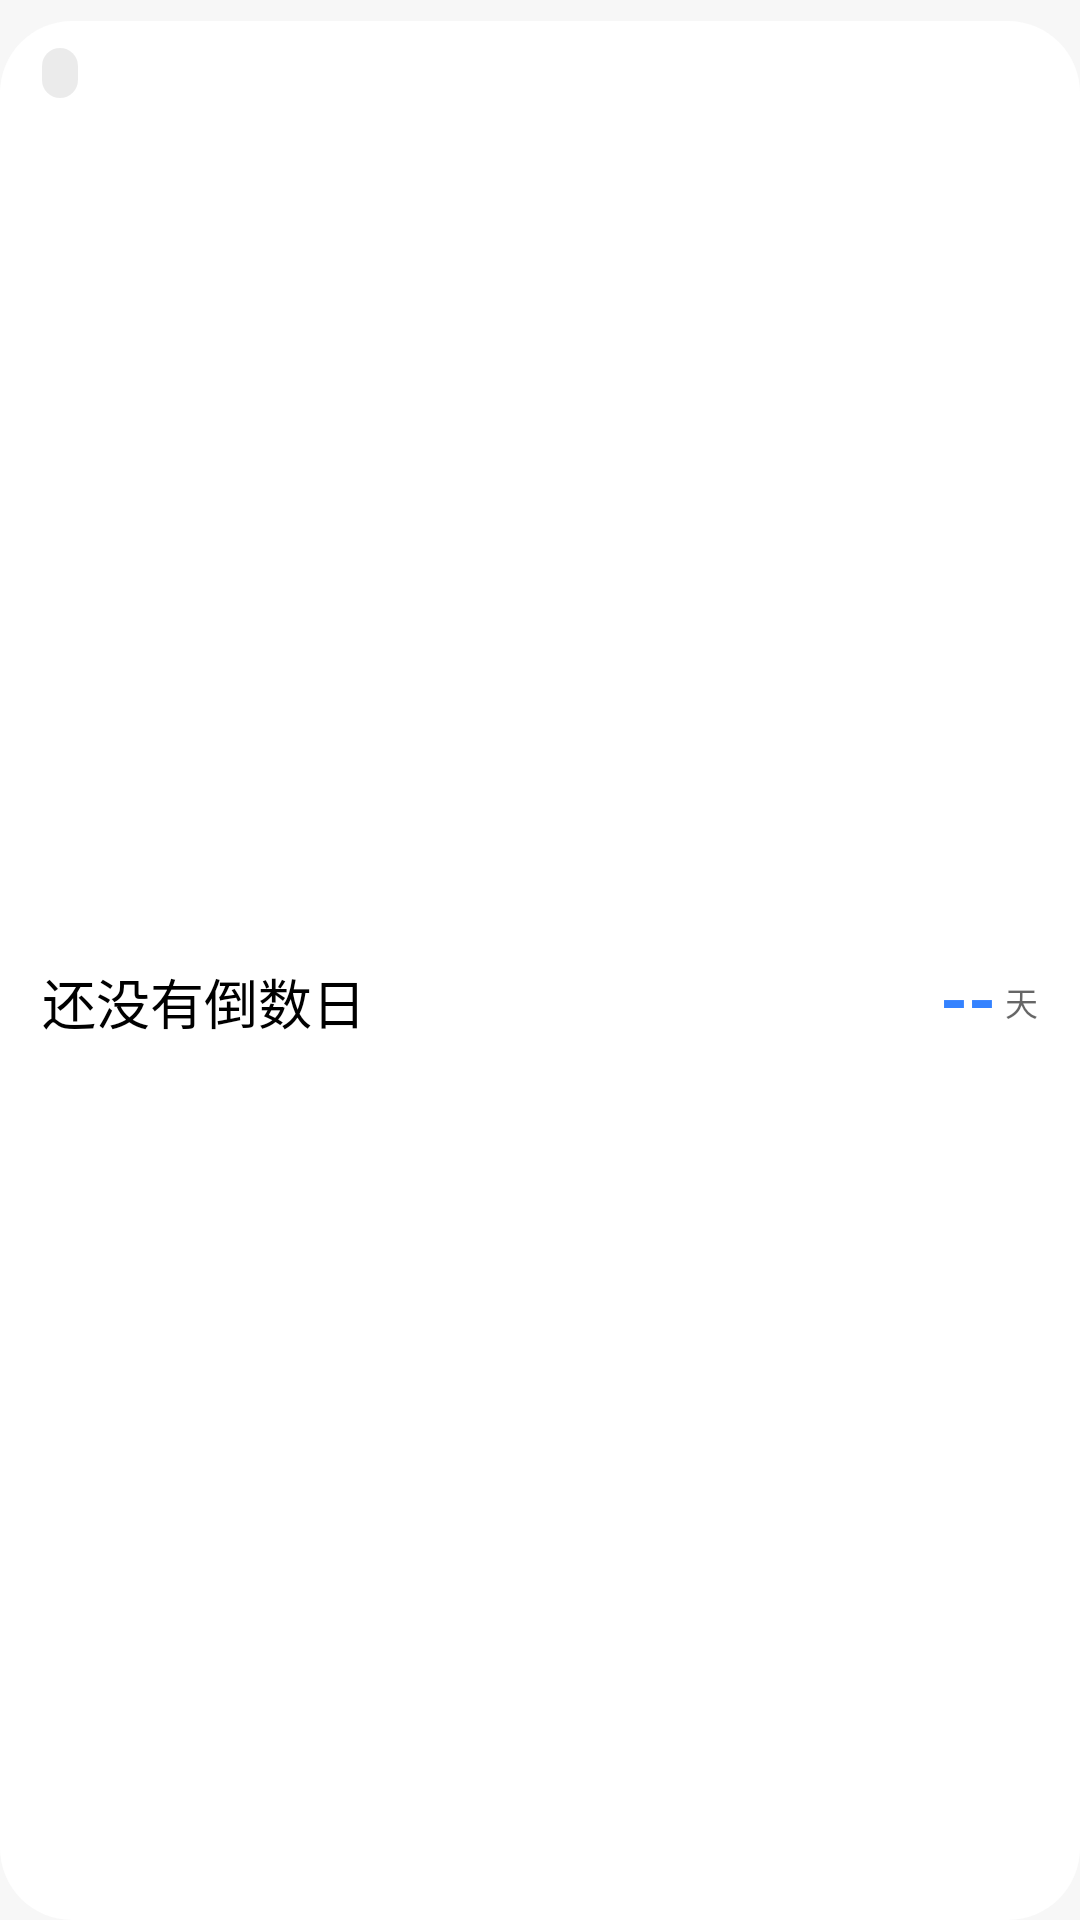

Reconstruct the res/layout file that produces this screen, plus the resources it refers to.
<!-- AndroidManifest.xml: application theme Theme.HyperMatter -->
<!-- res/layout/widget_minimal.xml -->
<?xml version="1.0" encoding="utf-8"?>
<LinearLayout xmlns:android="http://schemas.android.com/apk/res/android"
    android:id="@+id/widget_root"
    android:layout_width="match_parent"
    android:layout_height="match_parent"
    android:gravity="center_horizontal"
    android:orientation="vertical">

    <LinearLayout
        android:id="@+id/widget_minimal_box"
        android:layout_width="match_parent"
        android:layout_height="match_parent"
        android:layout_marginTop="7dp"
        android:background="@drawable/widget_bg"
        android:orientation="vertical"
        android:paddingStart="14dp"
        android:paddingTop="8dp"
        android:paddingEnd="14dp"
        android:paddingBottom="8dp">

    <LinearLayout
        android:layout_width="match_parent"
        android:layout_height="wrap_content"
        android:gravity="center_vertical"
        android:orientation="horizontal">

        <TextView
            android:id="@+id/widget_tag"
            android:layout_width="wrap_content"
            android:layout_height="wrap_content"
            android:background="@drawable/widget_tag_bg"
            android:paddingStart="6dp"
            android:paddingTop="1dp"
            android:paddingEnd="6dp"
            android:paddingBottom="2dp"
            android:text=""
            android:textColor="@color/widget_text_secondary"
            android:textSize="10sp" />

        <TextView
            android:layout_width="0dp"
            android:layout_height="wrap_content"
            android:layout_weight="1"
            android:text="" />

        <TextView
            android:id="@+id/widget_today"
            android:layout_width="wrap_content"
            android:layout_height="wrap_content"
            android:ellipsize="end"
            android:maxLines="1"
            android:text=""
            android:textColor="@color/widget_text_secondary"
            android:textSize="10sp" />
    </LinearLayout>

    <LinearLayout
        android:layout_width="match_parent"
        android:layout_height="0dp"
        android:layout_marginTop="2dp"
        android:layout_weight="1"
        android:gravity="center_vertical"
        android:orientation="horizontal">

        <TextView
            android:id="@+id/widget_title"
            android:layout_width="0dp"
            android:layout_height="wrap_content"
            android:layout_marginEnd="8dp"
            android:layout_weight="1"
            android:ellipsize="end"
            android:fontFamily="sans-serif-medium"
            android:maxLines="1"
            android:text="@string/widget_empty_title"
            android:textColor="@color/widget_text_primary"
            android:textSize="18sp" />

        <TextView
            android:id="@+id/widget_days"
            android:layout_width="wrap_content"
            android:layout_height="wrap_content"
            android:fontFamily="sans-serif"
            android:includeFontPadding="false"
            android:text="--"
            android:textColor="@color/widget_accent"
            android:textSize="24sp"
            android:textStyle="bold" />

        <TextView
            android:id="@+id/widget_days_unit"
            android:layout_width="wrap_content"
            android:layout_height="wrap_content"
            android:layout_marginStart="3dp"
            android:includeFontPadding="false"
            android:text="天"
            android:textColor="@color/widget_text_secondary"
            android:textSize="11sp" />
    </LinearLayout>
    </LinearLayout>
</LinearLayout>
<!-- resources referenced by this layout -->
<resources>
  <color name="widget_accent">#FF3482FF</color>
  <color name="widget_text_primary">#FF000000</color>
  <color name="widget_text_secondary">#99000000</color>
  <!-- drawable widget_bg (drawable) -->
  <?xml version="1.0" encoding="utf-8"?>
  <shape xmlns:android="http://schemas.android.com/apk/res/android">
      <solid android:color="@color/widget_bg" />
      <corners android:radius="24dp" />
  </shape>
  <!-- drawable widget_tag_bg (drawable) -->
  <?xml version="1.0" encoding="utf-8"?>
  <shape xmlns:android="http://schemas.android.com/apk/res/android"
      android:shape="rectangle">
      <solid android:color="@color/widget_tag_bg" />
      <corners android:radius="10dp" />
  </shape>
  <string name="widget_empty_title">还没有倒数日</string>
  <style name="Theme.HyperMatter" parent="android:Theme.Material.NoActionBar">
          <item name="android:statusBarColor">@android:color/transparent</item>
          <item name="android:windowLightStatusBar">true</item>
          <item name="android:navigationBarColor">@android:color/transparent</item>
          
          <item name="android:windowBackground">#FFF7F7F7</item>
          <item name="android:windowSplashScreenBackground">#FFF7F7F7</item>
      </style>
  <color name="widget_bg">#FFFFFFFF</color>
  <color name="widget_tag_bg">#14000000</color>
</resources>
